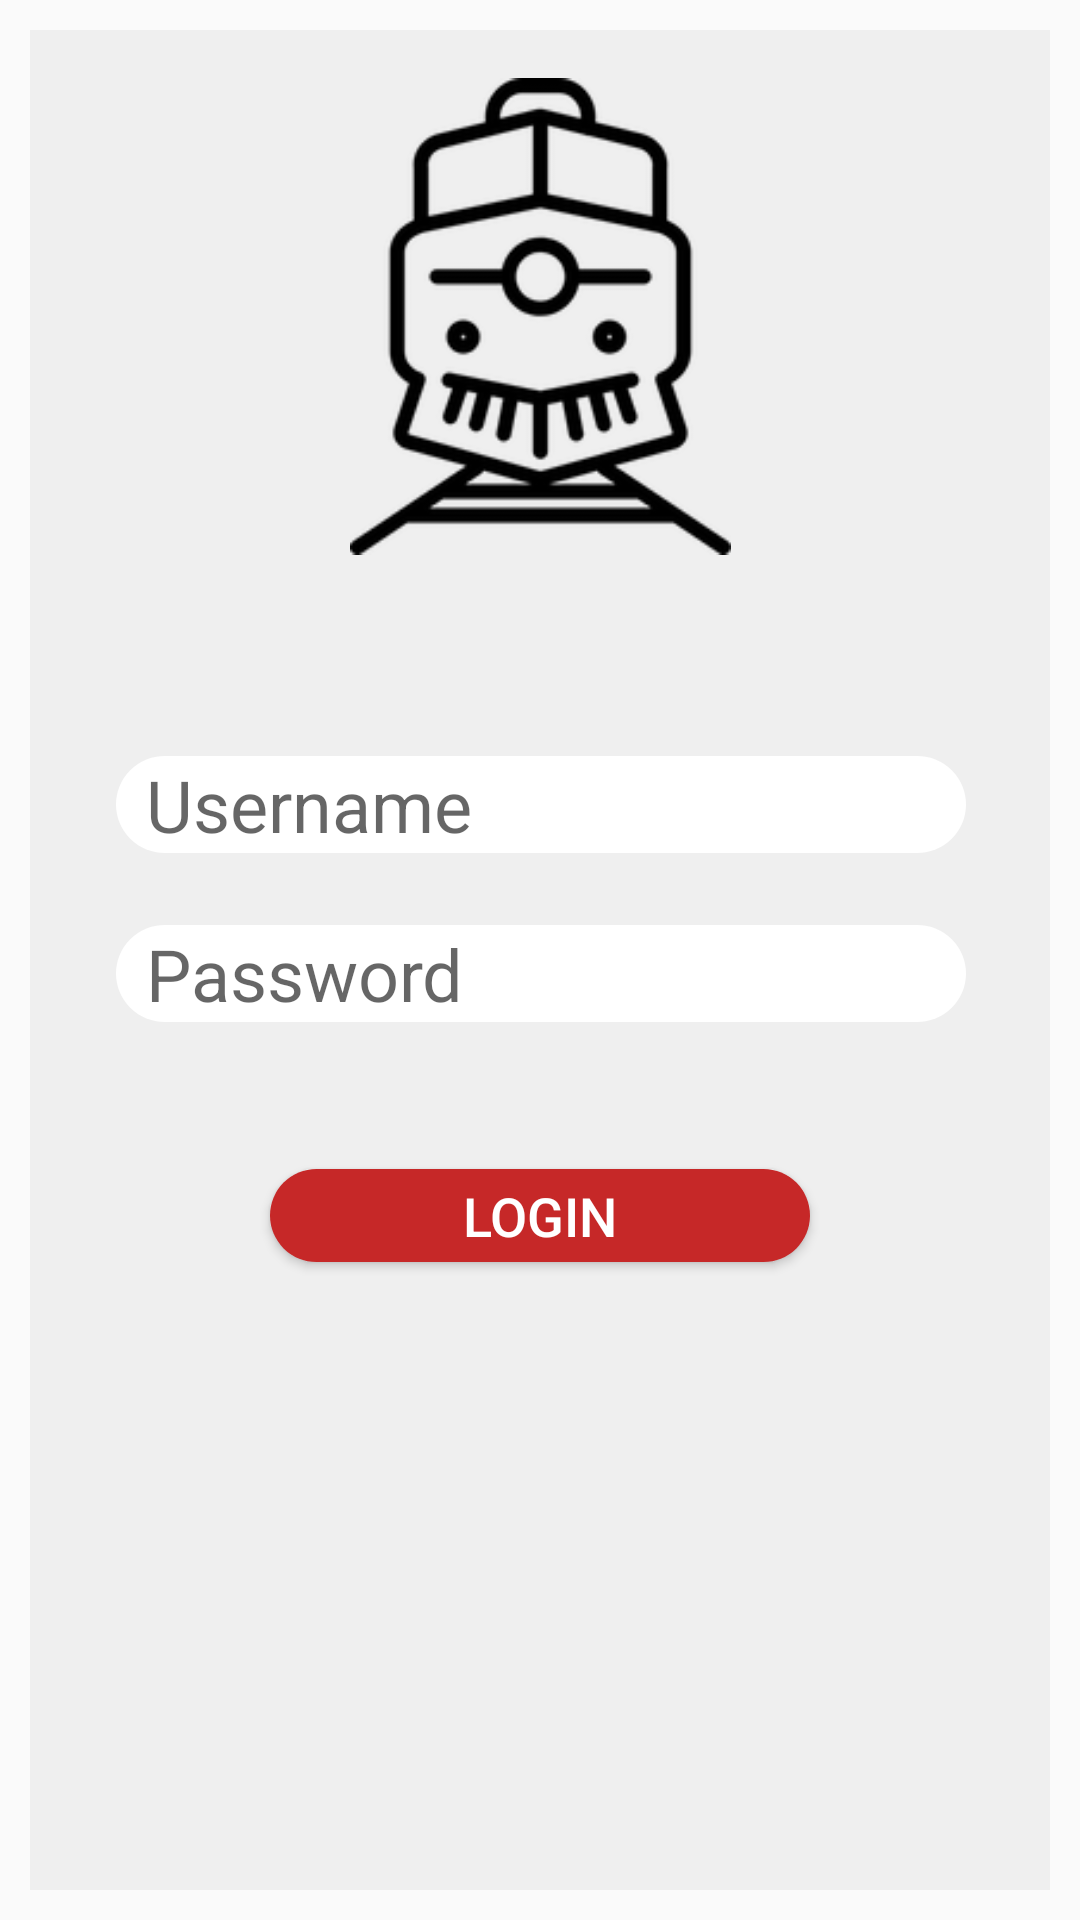

Reconstruct the res/layout file that produces this screen, plus the resources it refers to.
<!-- AndroidManifest.xml: application theme AppTheme -->
<!-- res/layout/activity_login.xml -->
<?xml version="1.0" encoding="utf-8"?>
<android.support.constraint.ConstraintLayout xmlns:android="http://schemas.android.com/apk/res/android"
    xmlns:app="http://schemas.android.com/apk/res-auto"
    xmlns:tools="http://schemas.android.com/tools"
    android:layout_width="match_parent"
    android:layout_height="match_parent"
    tools:context=".activities.LoginActivity">

    <android.support.constraint.ConstraintLayout
        android:id="@+id/relativeLayout"
        android:layout_width="0dp"
        android:layout_height="0dp"
        android:layout_margin="10dp"
        android:background="@color/lightGrey"
        app:layout_constraintBottom_toBottomOf="parent"
        app:layout_constraintEnd_toEndOf="parent"
        app:layout_constraintStart_toStartOf="parent"
        app:layout_constraintTop_toTopOf="parent">

        <ImageView
            android:id="@+id/imageView"
            android:layout_width="127dp"
            android:layout_height="165dp"
            android:layout_marginTop="13dp"
            app:layout_constraintLeft_toLeftOf="parent"
            app:layout_constraintRight_toRightOf="parent"
            app:layout_constraintTop_toTopOf="parent"
            app:srcCompat="@drawable/logo" />

        <EditText
            android:id="@+id/usernameEditText"
            android:layout_width="wrap_content"
            android:layout_height="wrap_content"
            android:layout_marginTop="64dp"
            android:background="@drawable/round_text"
            android:ems="10"
            android:hint="Username"
            android:inputType="textPersonName"
            android:paddingLeft="10dp"
            android:textSize="24dp"
            app:layout_constraintHorizontal_bias="0.506"
            app:layout_constraintLeft_toLeftOf="parent"
            app:layout_constraintRight_toRightOf="parent"
            app:layout_constraintTop_toBottomOf="@+id/imageView" />

        <EditText
            android:id="@+id/passwordEditText"
            android:layout_width="wrap_content"
            android:layout_height="wrap_content"
            android:layout_marginTop="24dp"
            android:background="@drawable/round_text"
            android:ems="10"
            android:hint="Password"
            android:inputType="textPassword"
            android:paddingLeft="10dp"
            android:textSize="24dp"
            app:layout_constraintHorizontal_bias="0.506"
            app:layout_constraintLeft_toLeftOf="parent"
            app:layout_constraintRight_toRightOf="parent"
            app:layout_constraintTop_toBottomOf="@+id/usernameEditText" />

        <Button
            android:id="@+id/loginButton"
            android:layout_width="180dp"
            android:layout_height="31dp"
            android:layout_marginTop="49dp"
            android:background="@drawable/round_button"
            android:text="Login"
            android:textColor="@android:color/background_light"
            android:textSize="18sp"
            app:layout_constraintLeft_toLeftOf="parent"
            app:layout_constraintRight_toRightOf="parent"
            app:layout_constraintTop_toBottomOf="@+id/passwordEditText" />

    </android.support.constraint.ConstraintLayout>
</android.support.constraint.ConstraintLayout>
<!-- resources referenced by this layout -->
<resources>
  <color name="lightGrey">#eeee</color>
  <!-- drawable logo: png bitmap (drawable, 15127 bytes) -->
  <!-- drawable round_button (drawable) -->
  <?xml version="1.0" encoding="utf-8"?>
  <shape
      xmlns:android="http://schemas.android.com/apk/res/android"
      android:shape="rectangle">
  
      <solid android:color="@color/colorPrimary"/>
  
      <corners android:radius="200dp"/>
  
  </shape>
  <!-- drawable round_text (drawable) -->
  <?xml version="1.0" encoding="utf-8"?>
  <shape
      xmlns:android="http://schemas.android.com/apk/res/android"
      android:shape="rectangle">
  
      <solid android:color="@android:color/white"/>
  
      <corners android:radius="200dp"/>
  
  </shape>
  <style name="AppTheme" parent="Theme.AppCompat.Light.NoActionBar">
  
          <item name="android:colorPrimary">@color/colorPrimary</item>
          <item name="android:colorPrimaryDark">@color/colorPrimaryDark</item>
          <item name="android:colorAccent">@color/colorAccent</item>
      </style>
  <color name="colorPrimary">#c62828</color>
  <color name="colorPrimaryDark">#d32f2f</color>
  <color name="colorAccent">#ff5252</color>
</resources>
